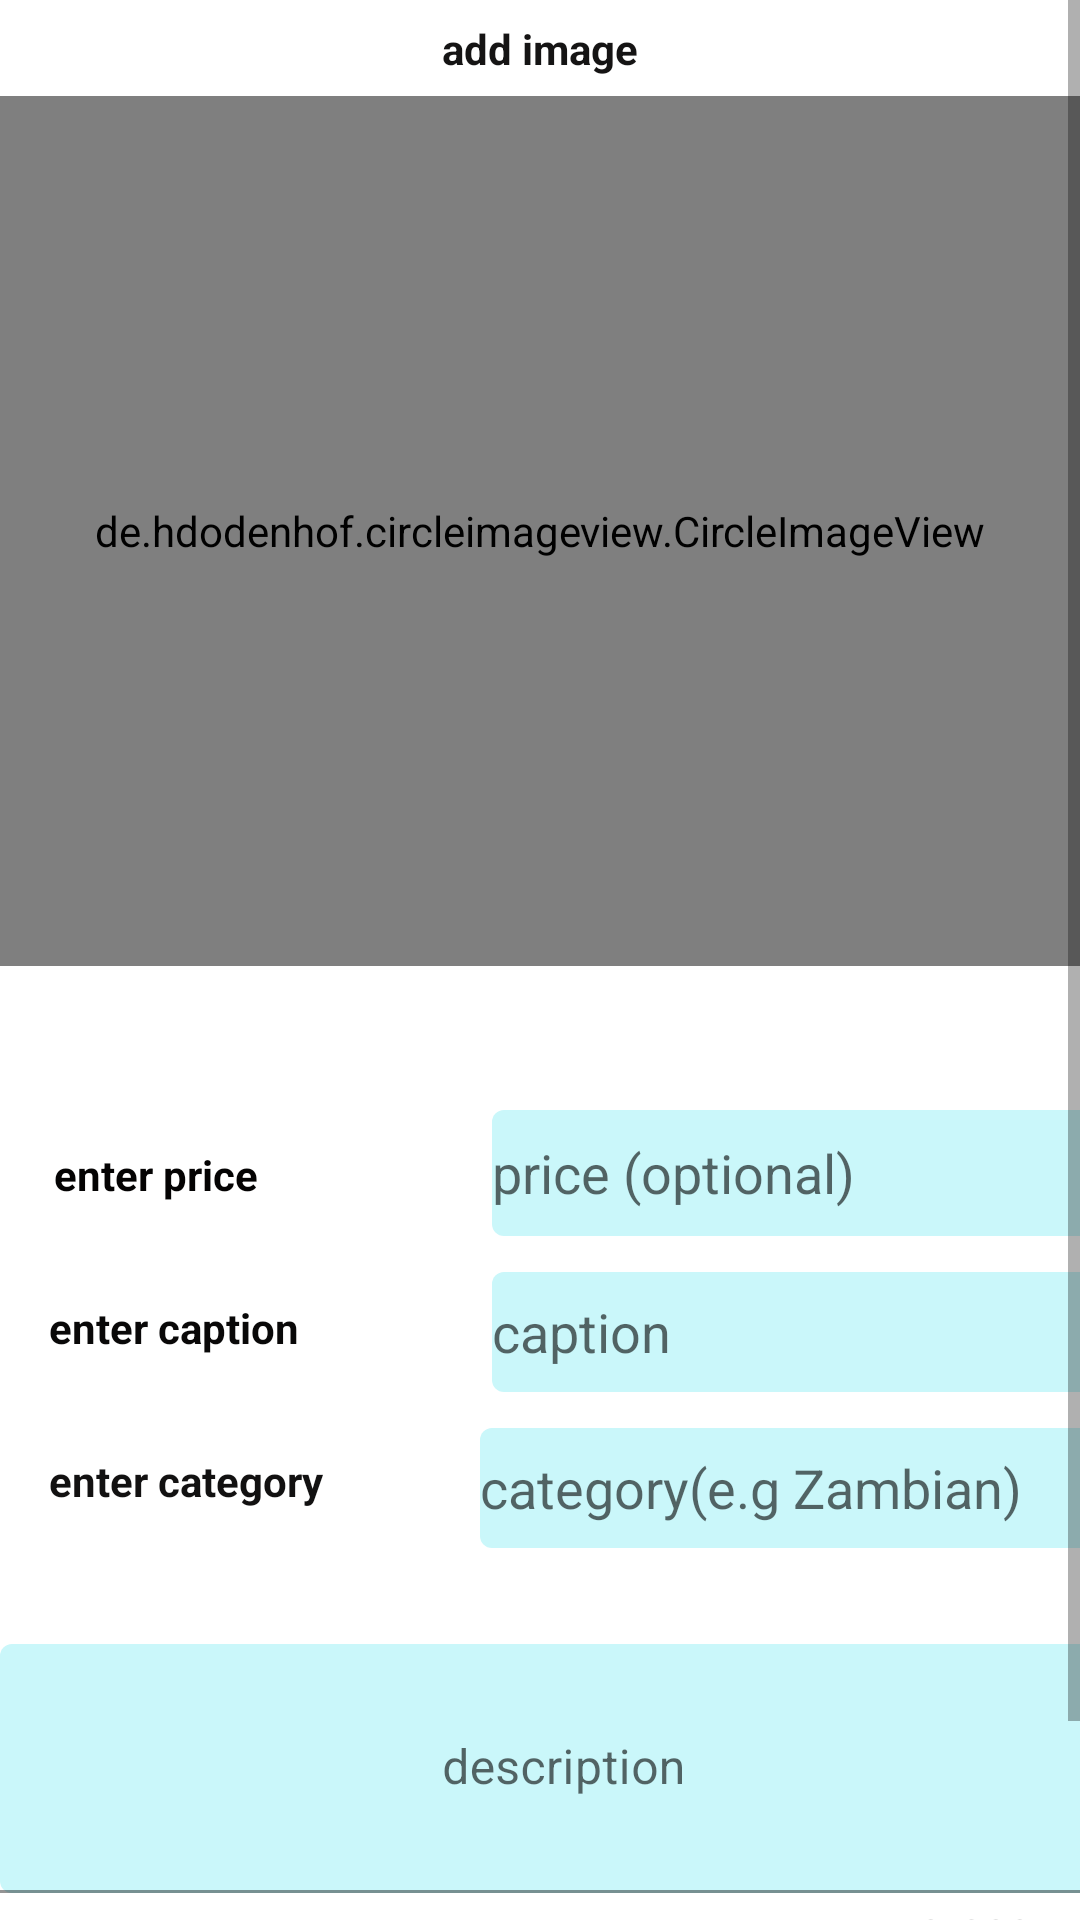

Here is an Android app screen rendered from its layout file. Give the layout XML and the strings, colors and styles it references.
<!-- AndroidManifest.xml: application theme Theme.Eats -->
<!-- res/layout/fragment_post.xml -->
<?xml version="1.0" encoding="utf-8"?>
<ScrollView xmlns:app="http://schemas.android.com/apk/res-auto"
    xmlns:tools="http://schemas.android.com/tools"
    xmlns:android="http://schemas.android.com/apk/res/android"
    android:layout_width="match_parent"
    android:layout_height="match_parent">
    <androidx.constraintlayout.widget.ConstraintLayout
        android:layout_width="match_parent"
        android:layout_height="match_parent">

        <de.hdodenhof.circleimageview.CircleImageView
            android:id="@+id/addedImage"
            android:layout_width="0dp"
            android:layout_height="290dp"
            android:layout_marginTop="32dp"
            android:scaleType="centerCrop"
            android:src="@drawable/eats_logo"
            app:layout_constraintEnd_toEndOf="parent"
            app:layout_constraintHorizontal_bias="0.0"
            app:layout_constraintStart_toStartOf="parent"
            app:layout_constraintTop_toTopOf="parent"
            tools:src="@tools:sample/avatars" />

        <EditText
            android:id="@+id/setPrice"
            android:layout_width="210dp"
            android:layout_height="42dp"
            android:layout_marginStart="164dp"
            android:layout_marginTop="48dp"
            android:background="@drawable/post_item_bck"
            android:ems="10"
            android:hint="price (optional)"
            android:inputType="number"
            android:maxLength="50"
            app:layout_constraintStart_toStartOf="parent"
            app:layout_constraintTop_toBottomOf="@+id/addedImage" />

        <com.google.android.material.textfield.TextInputLayout
            android:id="@+id/textInputLayout"
            android:layout_width="wrap_content"
            android:layout_height="wrap_content"
            android:layout_marginTop="20dp"
            app:counterEnabled="true"
            app:counterMaxLength="200"
            app:counterTextAppearance="@color/black"
            app:layout_constraintEnd_toEndOf="parent"
            app:layout_constraintStart_toStartOf="parent"
            app:layout_constraintTop_toBottomOf="@+id/enterCategory">

            <EditText
                android:id="@+id/setDescription"
                android:layout_width="376dp"
                android:layout_height="83dp"
                android:layout_marginTop="12dp"
                android:background="@drawable/post_item_bck"
                android:ems="10"
                android:gravity="center"
                android:hint="description"
                android:inputType="textPersonName"
                app:layout_constraintEnd_toEndOf="parent"
                app:layout_constraintHorizontal_bias="0.457"
                app:layout_constraintStart_toStartOf="parent"
                app:layout_constraintTop_toBottomOf="@+id/enterCategory" />

        </com.google.android.material.textfield.TextInputLayout>


        <EditText
            android:id="@+id/setCaption"
            android:layout_width="wrap_content"
            android:layout_height="40dp"
            android:layout_marginStart="164dp"
            android:layout_marginTop="12dp"
            android:background="@drawable/post_item_bck"
            android:ems="10"
            android:hint="caption"
            android:inputType="textPersonName"
            android:maxLength="50"
            app:layout_constraintStart_toStartOf="parent"
            app:layout_constraintTop_toBottomOf="@+id/setPrice" />

        <Button
            android:id="@+id/submitButton"
            android:layout_width="wrap_content"
            android:layout_height="wrap_content"
            android:layout_marginStart="164dp"
            android:layout_marginTop="12dp"
            android:background="@drawable/sign_in_button"
            android:backgroundTint="#00FFFF"
            android:text="Post"
            android:textAllCaps="false"
            app:layout_constraintStart_toStartOf="parent"
            app:layout_constraintTop_toBottomOf="@+id/textInputLayout" />

        <EditText
            android:id="@+id/enterCategory"
            android:layout_width="wrap_content"
            android:layout_height="40dp"
            android:layout_marginStart="160dp"
            android:layout_marginTop="12dp"
            android:background="@drawable/post_item_bck"
            android:ems="10"
            android:hint="category(e.g Zambian)"
            android:inputType="textPersonName"
            android:maxLength="50"
            app:layout_constraintStart_toStartOf="parent"
            app:layout_constraintTop_toBottomOf="@+id/setCaption" />

        <Button
            android:id="@+id/captureImage"
            android:layout_width="wrap_content"
            android:layout_height="wrap_content"
            android:layout_marginStart="300dp"
            android:layout_marginTop="158dp"
            android:text="capture"
            android:textAllCaps="false"
            android:visibility="gone"
            app:layout_constraintStart_toStartOf="parent"
            app:layout_constraintTop_toTopOf="@+id/addedImage" />

        <Button
            android:id="@+id/selectImage"
            android:layout_width="wrap_content"
            android:layout_height="wrap_content"
            android:layout_marginStart="300dp"
            android:text="select"
            android:textAllCaps="false"
            android:visibility="gone"
            app:layout_constraintStart_toStartOf="parent"
            app:layout_constraintTop_toBottomOf="@+id/captureImage" />

        <ProgressBar
            android:id="@+id/savingPost"
            style="?android:attr/progressBarStyle"
            android:layout_width="112dp"
            android:layout_height="96dp"
            android:visibility="gone"
            app:layout_constraintBottom_toBottomOf="parent"
            app:layout_constraintEnd_toEndOf="parent"
            app:layout_constraintStart_toStartOf="parent"
            app:layout_constraintTop_toTopOf="parent"
            app:layout_constraintVertical_bias="0.574" />

        <TextView
            android:id="@+id/textView7"
            android:layout_width="wrap_content"
            android:layout_height="wrap_content"
            android:layout_marginTop="60dp"
            android:text="enter price"
            android:textColor="#040303"
            android:textStyle="bold"
            app:layout_constraintEnd_toStartOf="@+id/setPrice"
            app:layout_constraintHorizontal_bias="0.189"
            app:layout_constraintStart_toStartOf="parent"
            app:layout_constraintTop_toBottomOf="@+id/addedImage" />

        <TextView
            android:id="@+id/textView8"
            android:layout_width="wrap_content"
            android:layout_height="wrap_content"
            android:layout_marginTop="32dp"
            android:text="enter caption"
            android:textColor="#090808"
            android:textStyle="bold"
            app:layout_constraintEnd_toStartOf="@+id/setCaption"
            app:layout_constraintHorizontal_bias="0.202"
            app:layout_constraintStart_toStartOf="parent"
            app:layout_constraintTop_toBottomOf="@+id/textView7" />

        <TextView
            android:id="@+id/textView9"
            android:layout_width="wrap_content"
            android:layout_height="wrap_content"
            android:layout_marginTop="32dp"
            android:text="enter category"
            android:textColor="#121111"
            android:textStyle="bold"
            app:layout_constraintEnd_toStartOf="@+id/enterCategory"
            app:layout_constraintHorizontal_bias="0.238"
            app:layout_constraintStart_toStartOf="parent"
            app:layout_constraintTop_toBottomOf="@+id/textView8" />

        <TextView
            android:id="@+id/textView10"
            android:layout_width="wrap_content"
            android:layout_height="wrap_content"
            android:text="add image"
            android:textColor="#151414"
            android:textStyle="bold"
            app:layout_constraintBottom_toTopOf="@+id/addedImage"
            app:layout_constraintEnd_toEndOf="parent"
            app:layout_constraintStart_toStartOf="parent"
            app:layout_constraintTop_toTopOf="parent" />


    </androidx.constraintlayout.widget.ConstraintLayout>

</ScrollView>
<!-- resources referenced by this layout -->
<resources>
  <color name="black">#FF000000</color>
  <!-- drawable eats_logo: png bitmap (drawable, 1000555 bytes) -->
  <!-- drawable post_item_bck (drawable) -->
  <?xml version="1.0" encoding="utf-8"?>
  <shape
      xmlns:android="http://schemas.android.com/apk/res/android" android:shape="rectangle">
      <solid android:color="#caf7fa"/>
      <corners android:radius="4dp"/>
  
  </shape>
  <!-- drawable sign_in_button (drawable) -->
  <?xml version="1.0" encoding="utf-8"?>
  <shape xmlns:android="http://schemas.android.com/apk/res/android"
      android:shape="rectangle">
     <corners android:radius="30dp"/>
      <solid android:color="#95e8ed"/>
  </shape>
  <style name="Theme.Eats" parent="Theme.MaterialComponents.DayNight">
          
          <item name="colorPrimary">@color/purple_500</item>
          <item name="colorPrimaryVariant">@color/purple_700</item>
          <item name="colorOnPrimary">@color/white</item>
          
          <item name="colorSecondary">@color/teal_200</item>
          <item name="colorSecondaryVariant">@color/teal_700</item>
          <item name="colorOnSecondary">@color/black</item>
          
          <item name="android:statusBarColor" tools:targetApi="l">?attr/colorPrimaryVariant</item>
          
      </style>
  <color name="purple_500">#FF6200EE</color>
  <color name="purple_700">#FF3700B3</color>
  <color name="white">#FFFFFFFF</color>
  <color name="teal_200">#FF03DAC5</color>
  <color name="teal_700">#FF018786</color>
</resources>
